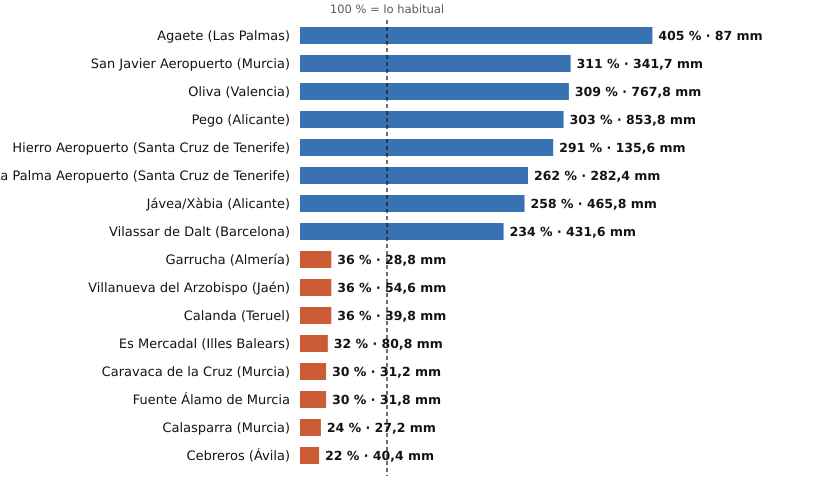

Values plotted in this chart, from the file beside it:
estacion, provincia, indicativo, mm_otono, referencia_mm, pct, periodo_referencia, hasta, hora
Agaete, Las Palmas, C619X, 87.0, 21.5, 405, 2009-2025, 2026-11-28, 11
San Javier Aeropuerto, Murcia, 7031X, 341.7, 110.0, 311, 2011-2025, 2026-11-28, 12
Oliva, Valencia, 8058X, 767.8, 248.7, 309, 1991-2020, 2026-11-28, 12
Pego, Alicante, 8057C, 853.8, 282.0, 303, 2011-2025, 2026-11-28, 8
Hierro Aeropuerto, Santa Cruz de Tenerife, C929I, 135.6, 46.6, 291, 1991-2020, 2026-11-28, 12
La Palma Aeropuerto, Santa Cruz de Tenerife, C139E, 282.4, 107.6, 262, 1991-2020, 2026-11-28, 11
Jávea/Xàbia, Alicante, 8050X, 465.8, 180.2, 258, 1997-2025, 2026-11-28, 12
Vilassar de Dalt, Barcelona, 0244X, 431.6, 184.4, 234, 2009-2025, 2026-11-28, 12
Garrucha, Almería, 6340X, 28.8, 79.6, 36, 2009-2025, 2026-11-28, 12
Villanueva del Arzobispo, Jaén, 5210X, 54.6, 151.7, 36, 2008-2025, 2026-11-28, 11
Calanda, Teruel, 9569A, 39.8, 111.8, 36, 1991-2020, 2026-11-28, 12
Es Mercadal, Illes Balears, B825B, 80.8, 250.3, 32, 2009-2025, 2026-11-28, 12
Caravaca de la Cruz, Murcia, 7119B, 31.2, 102.9, 30, 2009-2025, 2026-11-28, 12
Fuente Álamo de Murcia, Murcia, 7023X, 31.8, 105.2, 30, 2008-2025, 2026-11-28, 10
Calasparra, Murcia, 7121A, 27.2, 115.5, 24, 2008-2025, 2026-11-28, 11
Cebreros, Ávila, 3337U, 40.4, 183.2, 22, 2010-2025, 2026-11-28, 12
